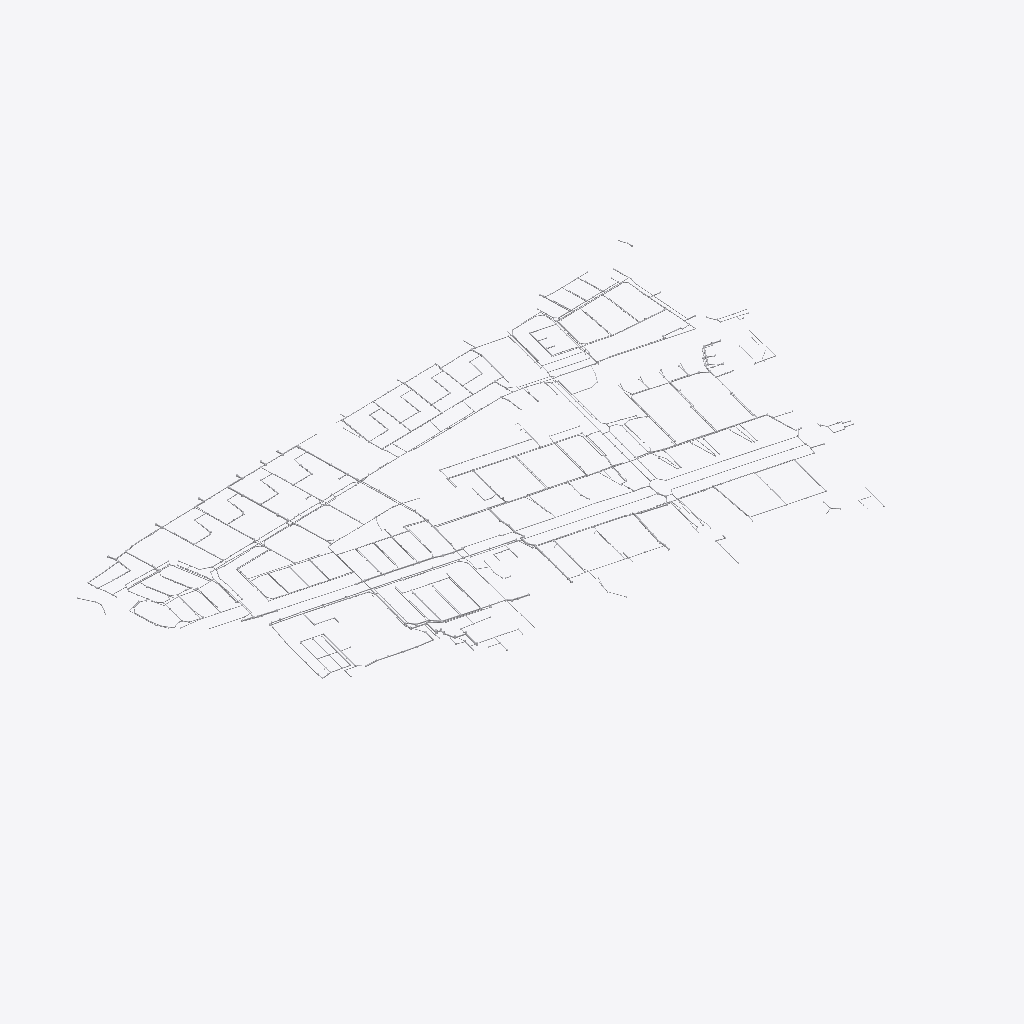
Isometric view of an IFC building model (IFC-SPF (STEP), schema IFC4X3, length unit millimetre), seen from the south-west, elements coloured by IFC class (only those large enough to see are counted): 20 other elements (light grey).
Extent 1.4 m × 0.8 m × 0.0 m (x, y, z). Elements (3528): 1804 IfcPipeSegment, 1724 IfcDistributionChamberElement.

HEADER;
FILE_DESCRIPTION(('ViewDefinition [CoordinationView]'),'2;1');
FILE_NAME('','2026-11-13T14:03:04',(''),(''),'IfcOpenShell 0.9.0post1+b5e509b','IfcOpenShell 0.9.0post1+b5e509b','');
FILE_SCHEMA(('IFC4X3'));
ENDSEC;
DATA;
#1=IFCPROJECT('1O8e9pS0z2yxa3r1UFDY2A',$,'AGV Hackathon – sewer network Jan de Jonghstraat',$,$,$,$,(#10),#5);
#14=IFCSITE('1qrcfWnUT9OQtfuB8uy0h3',$,'Bos en Lommer – Jan de Jonghstraat catchment',$,$,#18,$,$,$,$,$,$,$,$);
#21052=IFCPIPESEGMENT('1ByK3od$5ArPJr$xRdFByQ',$,'Pipe e2d42abc','rainwater sewer · concrete Ø500 · advice: defer','rainwater sewer',#113154,#21057,$,.RIGIDSEGMENT.);
#6975=IFCPIPESEGMENT('2ZRu$2XOT8EBSlG5qXfNLJ',$,'Pipe 91396165','rainwater sewer · concrete Ø500 · advice: defer','rainwater sewer',#119634,#6980,$,.RIGIDSEGMENT.);
#38819=IFCPIPESEGMENT('0pROqzMHfBExR9XMo5PqRZ',$,'Pipe 3159e1c8','rainwater sewer · PVC Ø297 · advice: defer','rainwater sewer',#114689,#38824,$,.RIGIDSEGMENT.);
#43206=IFCPIPESEGMENT('1KNcdgVtD4KPv9eekYyuru',$,'Pipe 0cd81237','rainwater sewer · concrete Ø600 · advice: defer','rainwater sewer',#105764,#43211,$,.RIGIDSEGMENT.);
#4303=IFCPIPESEGMENT('3XpWZzUiz8kABa9SRhQpzC',$,'Pipe 01ea3c21','rainwater sewer · PVC Ø466 · advice: defer','rainwater sewer',#119879,#4308,$,.RIGIDSEGMENT.);
#11485=IFCPIPESEGMENT('3EpqLZJkH4bfpsw7vQTY19',$,'Pipe 1b9ae047','rainwater sewer · PVC Ø297 · advice: defer','rainwater sewer',#122444,#11490,$,.RIGIDSEGMENT.);
#36810=IFCPIPESEGMENT('1hon$Fb3T5TxmIwgVZLBjf',$,'Pipe 1e769c56','rainwater sewer · PVC Ø375 · advice: defer','rainwater sewer',#108419,#36815,$,.RIGIDSEGMENT.);
#71189=IFCPIPESEGMENT('1iBR9ZI6HA7vZd5h4yMZv4',$,'Pipe 10d4476a','transport sewer · cast iron Ø400 · advice: defer','transport sewer',#105584,#71194,$,.RIGIDSEGMENT.);
#36564=IFCPIPESEGMENT('2TdEeE49fAS8XRN1h_OMML',$,'Pipe b8f837bc','rainwater sewer · PVC Ø297 · advice: defer','rainwater sewer',#118289,#36569,$,.RIGIDSEGMENT.);
#11075=IFCPIPESEGMENT('1RHl_f7Qf3GQIbxYRElqPj',$,'Pipe 962e84f0','rainwater sewer · concrete Ø600 · advice: defer','rainwater sewer',#121039,#11080,$,.RIGIDSEGMENT.);
#18756=IFCPIPESEGMENT('0bhVdtMrf8FBV9dEOQ8LDn',$,'Pipe 361923ba','rainwater sewer · PVC Ø297 · advice: defer','rainwater sewer',#113774,#18761,$,.RIGIDSEGMENT.);
#20519=IFCPIPESEGMENT('3pQDUp3s53Zwt3DFDpYk6L',$,'Pipe 0a6278d3','rainwater sewer · PVC Ø375 · advice: defer','rainwater sewer',#120829,#20524,$,.RIGIDSEGMENT.);
#5458=IFCPIPESEGMENT('1mdLrocHrEaegf9pBAByUo',$,'Pipe 7f897c9c','rainwater sewer · concrete Ø600 · advice: defer','rainwater sewer',#122249,#5463,$,.RIGIDSEGMENT.);
#26109=IFCPIPESEGMENT('0vvI$q4qHCivIWdypswjyx',$,'Pipe 63998855','rainwater sewer · concrete Ø400 · advice: defer','rainwater sewer',#109249,#26114,$,.RIGIDSEGMENT.);
#34719=IFCPIPESEGMENT('0prlQTy65CjeIBUdvqkg19',$,'Pipe cabcd252','rainwater sewer · PVC Ø375 · advice: defer','rainwater sewer',#111849,#34724,$,.RIGIDSEGMENT.);
#72214=IFCPIPESEGMENT('3mLCjFE2956hNk1SzzVtH0',$,'Pipe 70393505','transport sewer · cast iron Ø400 · advice: defer','transport sewer',#116644,#72219,$,.RIGIDSEGMENT.);
#39639=IFCPIPESEGMENT('2NzGbvbbT2huOxyXqJzBrH',$,'Pipe 47513a20','rainwater sewer · PVC Ø234 · advice: defer','rainwater sewer',#107834,#39644,$,.RIGIDSEGMENT.);
#73485=IFCPIPESEGMENT('0V4zbHDznBcwEWbROcKt6y',$,'Pipe 106762f0','transport sewer · cast iron Ø400 · advice: defer','transport sewer',#113184,#73490,$,.RIGIDSEGMENT.);
#4139=IFCPIPESEGMENT('1BvjkMP$jAsBdaE2D$pJVe',$,'Pipe 1a44d53b','rainwater sewer · PVC Ø234 · advice: defer','rainwater sewer',#110219,#4144,$,.RIGIDSEGMENT.);
#72337=IFCPIPESEGMENT('2n97AwMhb1Rvgk8Z8h$_Fu',$,'Pipe a423f7fa','transport sewer · cast iron Ø400 · advice: defer','transport sewer',#105929,#72342,$,.RIGIDSEGMENT.);
ENDSEC;
